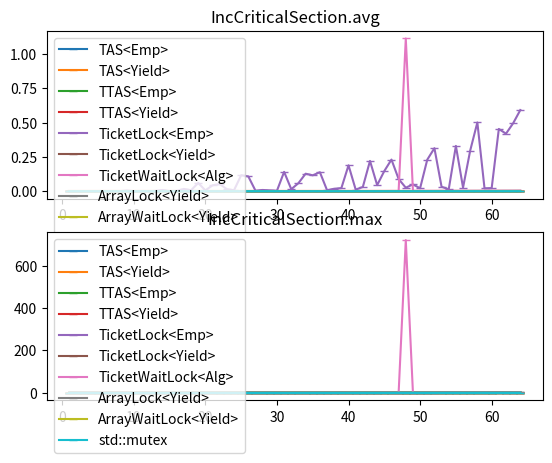

Generate this figure with matplotlib:
import matplotlib.pyplot as plt
fig, (plt_avg, plt_max) = plt.subplots(2, 1)
plt_avg, plt_max = [plt_avg], [plt_max]
plt_avg[0].set_title('IncCriticalSection.avg')
plt_max[0].set_title('IncCriticalSection.max')
plt_avg[0].plot([1,2,3,4,5,6,7,8,9,10,11,12,13,14,15,16,17,18,19,20,21,22,23,24,25,26,27,28,29,30,31,32,33,34,35,36,37,38,39,40,41,42,43,44,45,46,47,48,49,50,51,52,53,54,55,56,57,58,59,60,61,62,63,64,],[22/1000000000,134/1000000000,354/1000000000,658/1000000000,669/1000000000,1420/1000000000,2239/1000000000,2990/1000000000,3757/1000000000,4502/1000000000,5337/1000000000,6008/1000000000,6595/1000000000,7447/1000000000,8765/1000000000,9904/1000000000,10885/1000000000,12620/1000000000,13018/1000000000,15984/1000000000,15989/1000000000,17211/1000000000,16820/1000000000,18781/1000000000,20271/1000000000,22704/1000000000,24205/1000000000,25845/1000000000,30754/1000000000,28763/1000000000,35628/1000000000,29003/1000000000,33009/1000000000,34458/1000000000,39133/1000000000,39621/1000000000,43770/1000000000,41348/1000000000,50119/1000000000,39714/1000000000,49700/1000000000,55504/1000000000,64276/1000000000,67822/1000000000,65549/1000000000,75228/1000000000,76633/1000000000,59400/1000000000,70194/1000000000,70278/1000000000,68839/1000000000,73120/1000000000,76547/1000000000,89110/1000000000,86243/1000000000,110506/1000000000,95820/1000000000,112814/1000000000,95178/1000000000,100076/1000000000,130573/1000000000,86040/1000000000,128090/1000000000,142960/1000000000,], '-_', label='TAS<Emp>')
plt_max[0].plot([1,2,3,4,5,6,7,8,9,10,11,12,13,14,15,16,17,18,19,20,21,22,23,24,25,26,27,28,29,30,31,32,33,34,35,36,37,38,39,40,41,42,43,44,45,46,47,48,49,50,51,52,53,54,55,56,57,58,59,60,61,62,63,64,],[78458/1000000000,1287500/1000000000,627209/1000000000,66045625/1000000000,21011208/1000000000,8328208/1000000000,8970083/1000000000,40403875/1000000000,27774834/1000000000,23220334/1000000000,42059625/1000000000,43083042/1000000000,58538459/1000000000,72101750/1000000000,115907750/1000000000,129667167/1000000000,96340583/1000000000,109121125/1000000000,132709000/1000000000,165198708/1000000000,242406583/1000000000,219711583/1000000000,273913000/1000000000,200977125/1000000000,196381833/1000000000,254136916/1000000000,259333833/1000000000,272240333/1000000000,264703667/1000000000,342678208/1000000000,334911292/1000000000,381948875/1000000000,372193500/1000000000,473492458/1000000000,408649208/1000000000,456483792/1000000000,376311083/1000000000,411364458/1000000000,568074791/1000000000,385434958/1000000000,624188583/1000000000,476366750/1000000000,942367208/1000000000,668153667/1000000000,621754417/1000000000,727106084/1000000000,747835583/1000000000,616963750/1000000000,913185833/1000000000,816358667/1000000000,985658750/1000000000,677954333/1000000000,899876208/1000000000,1384400041/1000000000,790757875/1000000000,1245387791/1000000000,1132830916/1000000000,1095667084/1000000000,1293556291/1000000000,798186209/1000000000,1714467167/1000000000,1057014625/1000000000,1295901125/1000000000,1422252167/1000000000,], '-_', label='TAS<Emp>')
plt_avg[0].plot([1,2,3,4,5,6,7,8,9,10,11,12,13,14,15,16,17,18,19,20,21,22,23,24,25,26,27,28,29,30,31,32,33,34,35,36,37,38,39,40,41,42,43,44,45,46,47,48,49,50,51,52,53,54,55,56,57,58,59,60,61,62,63,64,],[23/1000000000,89/1000000000,182/1000000000,297/1000000000,481/1000000000,553/1000000000,728/1000000000,647/1000000000,733/1000000000,878/1000000000,944/1000000000,1061/1000000000,1178/1000000000,1252/1000000000,1308/1000000000,1421/1000000000,1450/1000000000,1533/1000000000,1620/1000000000,1733/1000000000,1746/1000000000,1962/1000000000,2058/1000000000,2183/1000000000,2312/1000000000,2440/1000000000,2540/1000000000,2627/1000000000,2726/1000000000,2822/1000000000,2921/1000000000,2997/1000000000,3103/1000000000,3158/1000000000,3263/1000000000,3362/1000000000,3468/1000000000,3565/1000000000,3658/1000000000,3784/1000000000,3869/1000000000,3963/1000000000,4048/1000000000,4131/1000000000,4234/1000000000,4333/1000000000,4301/1000000000,4412/1000000000,4513/1000000000,4543/1000000000,4586/1000000000,4628/1000000000,4745/1000000000,4818/1000000000,5017/1000000000,5033/1000000000,5119/1000000000,5341/1000000000,5356/1000000000,5502/1000000000,5571/1000000000,5673/1000000000,5797/1000000000,5843/1000000000,], '-_', label='TAS<Yield>')
plt_max[0].plot([1,2,3,4,5,6,7,8,9,10,11,12,13,14,15,16,17,18,19,20,21,22,23,24,25,26,27,28,29,30,31,32,33,34,35,36,37,38,39,40,41,42,43,44,45,46,47,48,49,50,51,52,53,54,55,56,57,58,59,60,61,62,63,64,],[11708208/1000000000,28216750/1000000000,10031250/1000000000,10005917/1000000000,11227458/1000000000,61462167/1000000000,6091500/1000000000,1529625/1000000000,1889416/1000000000,1755125/1000000000,2829500/1000000000,4022834/1000000000,44913792/1000000000,2246667/1000000000,2878958/1000000000,5968833/1000000000,3684417/1000000000,3701500/1000000000,4287459/1000000000,32719917/1000000000,6219375/1000000000,6437041/1000000000,6098833/1000000000,6922500/1000000000,6614459/1000000000,6059625/1000000000,15408666/1000000000,7452625/1000000000,6339500/1000000000,11998667/1000000000,11837667/1000000000,8717458/1000000000,7737500/1000000000,8387542/1000000000,10620333/1000000000,10616625/1000000000,11549167/1000000000,10355250/1000000000,9422417/1000000000,22358209/1000000000,15007375/1000000000,10705041/1000000000,10953458/1000000000,12922208/1000000000,10564709/1000000000,12912667/1000000000,14830500/1000000000,38406875/1000000000,19838875/1000000000,12429709/1000000000,13598459/1000000000,12014041/1000000000,12476208/1000000000,12883792/1000000000,20950541/1000000000,24045416/1000000000,12315417/1000000000,40066833/1000000000,21761666/1000000000,14839417/1000000000,15454000/1000000000,18072792/1000000000,20449667/1000000000,20302875/1000000000,], '-_', label='TAS<Yield>')
plt_avg[0].plot([1,2,3,4,5,6,7,8,9,10,11,12,13,14,15,16,17,18,19,20,21,22,23,24,25,26,27,28,29,30,31,32,33,34,35,36,37,38,39,40,41,42,43,44,45,46,47,48,49,50,51,52,53,54,55,56,57,58,59,60,61,62,63,64,],[22/1000000000,139/1000000000,303/1000000000,552/1000000000,1655/1000000000,2169/1000000000,2657/1000000000,3271/1000000000,3741/1000000000,4422/1000000000,5155/1000000000,5678/1000000000,6991/1000000000,7451/1000000000,8482/1000000000,9548/1000000000,11418/1000000000,12422/1000000000,13401/1000000000,14741/1000000000,17413/1000000000,15491/1000000000,16496/1000000000,18957/1000000000,19240/1000000000,25126/1000000000,28771/1000000000,23450/1000000000,24878/1000000000,19121/1000000000,25663/1000000000,26641/1000000000,36228/1000000000,24887/1000000000,37850/1000000000,36895/1000000000,40476/1000000000,37889/1000000000,46231/1000000000,39926/1000000000,48526/1000000000,43903/1000000000,52415/1000000000,49850/1000000000,53005/1000000000,52206/1000000000,47766/1000000000,59862/1000000000,60827/1000000000,56632/1000000000,62083/1000000000,65718/1000000000,75749/1000000000,74541/1000000000,76106/1000000000,88943/1000000000,71982/1000000000,80596/1000000000,87755/1000000000,74164/1000000000,90571/1000000000,123611/1000000000,108783/1000000000,91009/1000000000,], '-_', label='TTAS<Emp>')
plt_max[0].plot([1,2,3,4,5,6,7,8,9,10,11,12,13,14,15,16,17,18,19,20,21,22,23,24,25,26,27,28,29,30,31,32,33,34,35,36,37,38,39,40,41,42,43,44,45,46,47,48,49,50,51,52,53,54,55,56,57,58,59,60,61,62,63,64,],[81208/1000000000,3902792/1000000000,30841292/1000000000,10290583/1000000000,36513583/1000000000,44799083/1000000000,51666875/1000000000,31396375/1000000000,28126583/1000000000,27113625/1000000000,39111583/1000000000,69793417/1000000000,77263125/1000000000,76475959/1000000000,118802250/1000000000,157120917/1000000000,145101459/1000000000,187726917/1000000000,209404083/1000000000,283097875/1000000000,246251792/1000000000,331206083/1000000000,229878667/1000000000,327859459/1000000000,380451041/1000000000,577380542/1000000000,525247667/1000000000,419420584/1000000000,489021875/1000000000,318921292/1000000000,427601834/1000000000,457379833/1000000000,706221459/1000000000,422175833/1000000000,471800375/1000000000,640567125/1000000000,619079500/1000000000,572380292/1000000000,771261000/1000000000,498696959/1000000000,694880666/1000000000,765298291/1000000000,686402292/1000000000,926696875/1000000000,661196084/1000000000,654792459/1000000000,569078375/1000000000,717667125/1000000000,768758500/1000000000,721377792/1000000000,878449833/1000000000,843271416/1000000000,1144769292/1000000000,1066450500/1000000000,1232566541/1000000000,1039725125/1000000000,929558459/1000000000,1124129250/1000000000,1250694416/1000000000,1418690375/1000000000,1803120709/1000000000,1960996583/1000000000,1602721667/1000000000,1750558333/1000000000,], '-_', label='TTAS<Emp>')
plt_avg[0].plot([1,2,3,4,5,6,7,8,9,10,11,12,13,14,15,16,17,18,19,20,21,22,23,24,25,26,27,28,29,30,31,32,33,34,35,36,37,38,39,40,41,42,43,44,45,46,47,48,49,50,51,52,53,54,55,56,57,58,59,60,61,62,63,64,],[23/1000000000,90/1000000000,177/1000000000,304/1000000000,525/1000000000,599/1000000000,901/1000000000,990/1000000000,826/1000000000,928/1000000000,990/1000000000,1096/1000000000,1193/1000000000,1293/1000000000,1381/1000000000,1480/1000000000,1576/1000000000,1713/1000000000,1769/1000000000,1853/1000000000,1951/1000000000,2047/1000000000,2149/1000000000,2232/1000000000,2336/1000000000,2421/1000000000,2528/1000000000,2636/1000000000,2698/1000000000,2797/1000000000,2863/1000000000,2977/1000000000,3096/1000000000,3186/1000000000,3273/1000000000,3381/1000000000,3475/1000000000,3540/1000000000,3663/1000000000,3747/1000000000,3844/1000000000,3974/1000000000,4041/1000000000,4154/1000000000,4242/1000000000,4303/1000000000,4414/1000000000,4489/1000000000,4609/1000000000,4468/1000000000,4775/1000000000,4858/1000000000,4976/1000000000,5088/1000000000,5529/1000000000,5295/1000000000,5355/1000000000,5453/1000000000,5510/1000000000,5623/1000000000,5718/1000000000,5900/1000000000,5989/1000000000,6101/1000000000,], '-_', label='TTAS<Yield>')
plt_max[0].plot([1,2,3,4,5,6,7,8,9,10,11,12,13,14,15,16,17,18,19,20,21,22,23,24,25,26,27,28,29,30,31,32,33,34,35,36,37,38,39,40,41,42,43,44,45,46,47,48,49,50,51,52,53,54,55,56,57,58,59,60,61,62,63,64,],[255875/1000000000,10018083/1000000000,20099792/1000000000,20078459/1000000000,10982625/1000000000,4962750/1000000000,3589125/1000000000,3338042/1000000000,4664416/1000000000,5219583/1000000000,7016125/1000000000,5465875/1000000000,5915458/1000000000,38954875/1000000000,5739792/1000000000,7524709/1000000000,7676917/1000000000,47865750/1000000000,8503542/1000000000,10122208/1000000000,10754833/1000000000,11025042/1000000000,12451167/1000000000,11290834/1000000000,14098000/1000000000,20322500/1000000000,13094166/1000000000,37114500/1000000000,12598416/1000000000,15470125/1000000000,14279875/1000000000,19332959/1000000000,16731041/1000000000,19917500/1000000000,18338708/1000000000,21578500/1000000000,19756917/1000000000,19246208/1000000000,21519834/1000000000,23219958/1000000000,23070708/1000000000,46164625/1000000000,27087292/1000000000,26914333/1000000000,29241333/1000000000,26468583/1000000000,27469500/1000000000,29035084/1000000000,24873875/1000000000,35921917/1000000000,29497084/1000000000,32682917/1000000000,31305125/1000000000,32242875/1000000000,22338709/1000000000,32516167/1000000000,32756792/1000000000,37715833/1000000000,34905750/1000000000,37981042/1000000000,35060958/1000000000,42609666/1000000000,37168416/1000000000,71379708/1000000000,], '-_', label='TTAS<Yield>')
plt_avg[0].plot([1,2,3,4,5,6,7,8,9,10,11,12,13,14,15,16,17,18,19,20,21,22,23,24,25,26,27,28,29,30,31,32,33,34,35,36,37,38,39,40,41,42,43,44,45,46,47,48,49,50,51,52,53,54,55,56,57,58,59,60,61,62,63,64,],[20/1000000000,110/1000000000,226/1000000000,391/1000000000,1243/1000000000,1518/1000000000,3377/1000000000,7472/1000000000,4670493/1000000000,486975/1000000000,1130249/1000000000,483671/1000000000,1839049/1000000000,8786887/1000000000,546714/1000000000,2459554/1000000000,16444736/1000000000,7205794/1000000000,60076021/1000000000,6136252/1000000000,42932844/1000000000,52059454/1000000000,14891058/1000000000,6836700/1000000000,116640814/1000000000,107659636/1000000000,3947770/1000000000,9065353/1000000000,5841681/1000000000,3484576/1000000000,140895302/1000000000,14691214/1000000000,58623154/1000000000,127461915/1000000000,115971671/1000000000,138463056/1000000000,7270875/1000000000,17994515/1000000000,22574761/1000000000,188790181/1000000000,11921186/1000000000,30939919/1000000000,220806637/1000000000,44250492/1000000000,147125599/1000000000,230486145/1000000000,88888876/1000000000,25624109/1000000000,49335342/1000000000,21466497/1000000000,229579974/1000000000,313596110/1000000000,32465151/1000000000,13745430/1000000000,330056118/1000000000,26352873/1000000000,296328727/1000000000,501167646/1000000000,20981962/1000000000,22723145/1000000000,453654183/1000000000,419290940/1000000000,495226673/1000000000,591399452/1000000000,], '-_', label='TicketLock<Emp>')
plt_max[0].plot([1,2,3,4,5,6,7,8,9,10,11,12,13,14,15,16,17,18,19,20,21,22,23,24,25,26,27,28,29,30,31,32,33,34,35,36,37,38,39,40,41,42,43,44,45,46,47,48,49,50,51,52,53,54,55,56,57,58,59,60,61,62,63,64,],[963541/1000000000,226500/1000000000,733375/1000000000,1053208/1000000000,86443000/1000000000,22101500/1000000000,85787625/1000000000,17029708/1000000000,85457875/1000000000,45049000/1000000000,73641667/1000000000,173766875/1000000000,114188125/1000000000,151136125/1000000000,137362709/1000000000,194952917/1000000000,198487041/1000000000,237392166/1000000000,269832792/1000000000,198742291/1000000000,165854708/1000000000,233374750/1000000000,440696541/1000000000,197976625/1000000000,301021000/1000000000,328686208/1000000000,364063167/1000000000,475986625/1000000000,570189750/1000000000,547643167/1000000000,569135375/1000000000,567629000/1000000000,789481792/1000000000,697871750/1000000000,448710125/1000000000,705981209/1000000000,836560333/1000000000,844996750/1000000000,1029552334/1000000000,922216791/1000000000,915224750/1000000000,1047784458/1000000000,703558875/1000000000,951507750/1000000000,1550506459/1000000000,1260927792/1000000000,1259441875/1000000000,1413879708/1000000000,1151806833/1000000000,1079208750/1000000000,1411230000/1000000000,1331985458/1000000000,1813413042/1000000000,1558676917/1000000000,1803499916/1000000000,1689914125/1000000000,1608871875/1000000000,2121829916/1000000000,2089171000/1000000000,1956257083/1000000000,2198506167/1000000000,1995902250/1000000000,2439974542/1000000000,2910367833/1000000000,], '-_', label='TicketLock<Emp>')
plt_avg[0].plot([1,2,3,4,5,6,7,8,9,10,11,12,13,14,15,16,17,18,19,20,21,22,23,24,25,26,27,28,29,30,31,32,33,34,35,36,37,38,39,40,41,42,43,44,45,46,47,48,49,50,51,52,53,54,55,56,57,58,59,60,61,62,63,64,],[20/1000000000,191/1000000000,379/1000000000,584/1000000000,3696/1000000000,3893/1000000000,7688/1000000000,9110/1000000000,25318/1000000000,28699/1000000000,34749/1000000000,40440/1000000000,50309/1000000000,58081/1000000000,69219/1000000000,80462/1000000000,94626/1000000000,107635/1000000000,123894/1000000000,138638/1000000000,164125/1000000000,180896/1000000000,198355/1000000000,213627/1000000000,238231/1000000000,259623/1000000000,284126/1000000000,304420/1000000000,337570/1000000000,361890/1000000000,387693/1000000000,416355/1000000000,457071/1000000000,485647/1000000000,518348/1000000000,542585/1000000000,586295/1000000000,639697/1000000000,663270/1000000000,688162/1000000000,736317/1000000000,778271/1000000000,815031/1000000000,853736/1000000000,912496/1000000000,945798/1000000000,1000279/1000000000,1021915/1000000000,1086542/1000000000,1132019/1000000000,1197994/1000000000,1235562/1000000000,1292010/1000000000,1339723/1000000000,1401399/1000000000,1435124/1000000000,1517137/1000000000,1568993/1000000000,1627030/1000000000,1653599/1000000000,1742984/1000000000,1824674/1000000000,1859085/1000000000,1932605/1000000000,], '-_', label='TicketLock<Yield>')
plt_max[0].plot([1,2,3,4,5,6,7,8,9,10,11,12,13,14,15,16,17,18,19,20,21,22,23,24,25,26,27,28,29,30,31,32,33,34,35,36,37,38,39,40,41,42,43,44,45,46,47,48,49,50,51,52,53,54,55,56,57,58,59,60,61,62,63,64,],[2004125/1000000000,10008125/1000000000,8050417/1000000000,10218084/1000000000,32336708/1000000000,2745750/1000000000,21912000/1000000000,2704000/1000000000,270000/1000000000,268709/1000000000,449917/1000000000,357250/1000000000,9788000/1000000000,420209/1000000000,564167/1000000000,431500/1000000000,458666/1000000000,590584/1000000000,804583/1000000000,7440792/1000000000,638500/1000000000,5765959/1000000000,674875/1000000000,942708/1000000000,2270709/1000000000,1267583/1000000000,1113292/1000000000,4834792/1000000000,7518708/1000000000,2957416/1000000000,895875/1000000000,1894375/1000000000,1486958/1000000000,1308542/1000000000,3654667/1000000000,1539208/1000000000,1662833/1000000000,42571625/1000000000,1508042/1000000000,1607375/1000000000,1732792/1000000000,3618458/1000000000,2128458/1000000000,2513208/1000000000,1744500/1000000000,1881125/1000000000,2580959/1000000000,2103041/1000000000,2317542/1000000000,2262875/1000000000,11400834/1000000000,2768000/1000000000,2716334/1000000000,2698625/1000000000,2453333/1000000000,2800333/1000000000,2556209/1000000000,7953166/1000000000,2927708/1000000000,2781250/1000000000,3013000/1000000000,4087167/1000000000,3189208/1000000000,3312667/1000000000,], '-_', label='TicketLock<Yield>')
plt_avg[0].plot([1,2,3,4,5,6,7,8,9,10,11,12,13,14,15,16,17,18,19,20,21,22,23,24,25,26,27,28,29,30,31,32,33,34,35,36,37,38,39,40,41,42,43,44,45,46,47,48,49,50,51,52,53,54,55,56,57,58,59,60,61,62,63,64,],[20/1000000000,71/1000000000,195/1000000000,381/1000000000,935/1000000000,1331/1000000000,2208/1000000000,15147/1000000000,28342/1000000000,31782/1000000000,38523/1000000000,46249/1000000000,71291/1000000000,87477/1000000000,107045/1000000000,119664/1000000000,155490/1000000000,178686/1000000000,242125/1000000000,272412/1000000000,324171/1000000000,374901/1000000000,411867/1000000000,450094/1000000000,432251/1000000000,462773/1000000000,499726/1000000000,552989/1000000000,603224/1000000000,630794/1000000000,704260/1000000000,745514/1000000000,833204/1000000000,879751/1000000000,990306/1000000000,989196/1000000000,1073569/1000000000,1134072/1000000000,1152077/1000000000,1284257/1000000000,1341681/1000000000,1410281/1000000000,1469614/1000000000,1603126/1000000000,1679292/1000000000,2002822/1000000000,1859611/1000000000,1113028578/1000000000,2895964/1000000000,2597492/1000000000,2534761/1000000000,2530411/1000000000,2674887/1000000000,2754891/1000000000,2846979/1000000000,2636708/1000000000,2662451/1000000000,2810137/1000000000,3150941/1000000000,2930332/1000000000,3189554/1000000000,3268346/1000000000,3306938/1000000000,3670975/1000000000,], '-_', label='TicketWaitLock<Alg>')
plt_max[0].plot([1,2,3,4,5,6,7,8,9,10,11,12,13,14,15,16,17,18,19,20,21,22,23,24,25,26,27,28,29,30,31,32,33,34,35,36,37,38,39,40,41,42,43,44,45,46,47,48,49,50,51,52,53,54,55,56,57,58,59,60,61,62,63,64,],[79333/1000000000,9385625/1000000000,640958/1000000000,2851833/1000000000,5650292/1000000000,3258208/1000000000,9456375/1000000000,1686042/1000000000,14809541/1000000000,295959/1000000000,333167/1000000000,591583/1000000000,818958/1000000000,469583/1000000000,536750/1000000000,638584/1000000000,31722666/1000000000,2173791/1000000000,1285167/1000000000,812000/1000000000,1571958/1000000000,3201875/1000000000,2029333/1000000000,7101166/1000000000,1394041/1000000000,1537792/1000000000,14470958/1000000000,2133209/1000000000,2545417/1000000000,2006750/1000000000,1773958/1000000000,1866666/1000000000,11245083/1000000000,3044833/1000000000,2810958/1000000000,2548459/1000000000,2460708/1000000000,3384042/1000000000,5631709/1000000000,3845000/1000000000,2676583/1000000000,10162666/1000000000,3130750/1000000000,3230542/1000000000,3674209/1000000000,84152458/1000000000,3744042/1000000000,720832662416/1000000000,127137542/1000000000,116248500/1000000000,65096625/1000000000,13918584/1000000000,11894666/1000000000,23501250/1000000000,10292958/1000000000,8487833/1000000000,4839083/1000000000,10979125/1000000000,9479458/1000000000,9826083/1000000000,9248583/1000000000,8617042/1000000000,9361000/1000000000,176828833/1000000000,], '-_', label='TicketWaitLock<Alg>')
plt_avg[0].plot([1,2,3,4,5,6,7,8,9,10,11,12,13,14,15,16,17,18,19,20,21,22,23,24,25,26,27,28,29,30,31,32,33,34,35,36,37,38,39,40,41,42,43,44,45,46,47,48,49,50,51,52,53,54,55,56,57,58,59,60,61,62,63,64,],[23/1000000000,185/1000000000,479/1000000000,610/1000000000,2921/1000000000,5053/1000000000,6062/1000000000,20910/1000000000,25830/1000000000,31949/1000000000,39451/1000000000,43223/1000000000,59938/1000000000,65908/1000000000,74173/1000000000,78725/1000000000,93555/1000000000,116528/1000000000,130205/1000000000,137341/1000000000,179054/1000000000,193864/1000000000,202930/1000000000,218549/1000000000,254725/1000000000,271065/1000000000,319027/1000000000,396353/1000000000,406719/1000000000,404276/1000000000,466917/1000000000,566026/1000000000,543292/1000000000,509194/1000000000,532633/1000000000,639118/1000000000,638442/1000000000,658723/1000000000,672444/1000000000,739555/1000000000,812168/1000000000,788203/1000000000,894580/1000000000,926304/1000000000,982617/1000000000,1004782/1000000000,1042241/1000000000,1101566/1000000000,1144538/1000000000,1253706/1000000000,1278234/1000000000,1253450/1000000000,1357804/1000000000,1442760/1000000000,1613212/1000000000,1452513/1000000000,1701452/1000000000,1684035/1000000000,1623476/1000000000,1697427/1000000000,1882742/1000000000,1873021/1000000000,2057130/1000000000,2022633/1000000000,], '-_', label='ArrayLock<Yield>')
plt_max[0].plot([1,2,3,4,5,6,7,8,9,10,11,12,13,14,15,16,17,18,19,20,21,22,23,24,25,26,27,28,29,30,31,32,33,34,35,36,37,38,39,40,41,42,43,44,45,46,47,48,49,50,51,52,53,54,55,56,57,58,59,60,61,62,63,64,],[174583/1000000000,4098709/1000000000,22789541/1000000000,734958/1000000000,12469250/1000000000,15082875/1000000000,12136958/1000000000,5493167/1000000000,3233625/1000000000,375959/1000000000,5355000/1000000000,950792/1000000000,1745875/1000000000,1219833/1000000000,1373375/1000000000,399791/1000000000,411625/1000000000,11544000/1000000000,791167/1000000000,5132708/1000000000,1740667/1000000000,22366042/1000000000,1148625/1000000000,4124084/1000000000,16211500/1000000000,73588125/1000000000,19422250/1000000000,23919666/1000000000,42125791/1000000000,72716292/1000000000,5075375/1000000000,6085334/1000000000,2559000/1000000000,9046750/1000000000,4864084/1000000000,73938625/1000000000,8565625/1000000000,7599667/1000000000,15043833/1000000000,9744542/1000000000,44230667/1000000000,1817416/1000000000,37622833/1000000000,44370459/1000000000,24401834/1000000000,3562625/1000000000,13169750/1000000000,17282750/1000000000,3378417/1000000000,16332083/1000000000,7239333/1000000000,3186166/1000000000,9415750/1000000000,67470041/1000000000,78157167/1000000000,8325750/1000000000,15029291/1000000000,16734625/1000000000,3016458/1000000000,3456083/1000000000,14240166/1000000000,70642208/1000000000,43023375/1000000000,43047541/1000000000,], '-_', label='ArrayLock<Yield>')
plt_avg[0].plot([1,2,3,4,5,6,7,8,9,10,11,12,13,14,15,16,17,18,19,20,21,22,23,24,25,26,27,28,29,30,31,32,33,34,35,36,37,38,39,40,41,42,43,44,45,46,47,48,49,50,51,52,53,54,55,56,57,58,59,60,61,62,63,64,],[26/1000000000,141/1000000000,331/1000000000,469/1000000000,1257/1000000000,4755/1000000000,11428/1000000000,15464/1000000000,19834/1000000000,25354/1000000000,31061/1000000000,42534/1000000000,50021/1000000000,62247/1000000000,76862/1000000000,86580/1000000000,93189/1000000000,99065/1000000000,102318/1000000000,108471/1000000000,115621/1000000000,121210/1000000000,114223/1000000000,132650/1000000000,127530/1000000000,124730/1000000000,131050/1000000000,145812/1000000000,149532/1000000000,134702/1000000000,171840/1000000000,198133/1000000000,187596/1000000000,182753/1000000000,194404/1000000000,204712/1000000000,205888/1000000000,216137/1000000000,222035/1000000000,226872/1000000000,235345/1000000000,233578/1000000000,244280/1000000000,253053/1000000000,255549/1000000000,254984/1000000000,279789/1000000000,265688/1000000000,277402/1000000000,287019/1000000000,280558/1000000000,281689/1000000000,328315/1000000000,326029/1000000000,326405/1000000000,336847/1000000000,340409/1000000000,339285/1000000000,381987/1000000000,349065/1000000000,380665/1000000000,366785/1000000000,427070/1000000000,391839/1000000000,], '-_', label='ArrayWaitLock<Yield>')
plt_max[0].plot([1,2,3,4,5,6,7,8,9,10,11,12,13,14,15,16,17,18,19,20,21,22,23,24,25,26,27,28,29,30,31,32,33,34,35,36,37,38,39,40,41,42,43,44,45,46,47,48,49,50,51,52,53,54,55,56,57,58,59,60,61,62,63,64,],[2111708/1000000000,872542/1000000000,10064584/1000000000,674542/1000000000,10098500/1000000000,10044084/1000000000,8968750/1000000000,1780292/1000000000,227917/1000000000,365500/1000000000,670084/1000000000,275375/1000000000,388375/1000000000,6644167/1000000000,9045875/1000000000,14269500/1000000000,1298583/1000000000,384959/1000000000,5488542/1000000000,5357208/1000000000,400875/1000000000,2714833/1000000000,12347958/1000000000,41672834/1000000000,504084/1000000000,9409750/1000000000,17493417/1000000000,14752834/1000000000,12299292/1000000000,19496917/1000000000,5364833/1000000000,77346792/1000000000,55323417/1000000000,1029125/1000000000,4545666/1000000000,951666/1000000000,4325541/1000000000,1047166/1000000000,3739417/1000000000,5484625/1000000000,51917542/1000000000,792083/1000000000,3569625/1000000000,955750/1000000000,5509750/1000000000,4220625/1000000000,36129375/1000000000,9093417/1000000000,1184250/1000000000,1919333/1000000000,22826750/1000000000,705291/1000000000,12369000/1000000000,652958/1000000000,726625/1000000000,798542/1000000000,684000/1000000000,840458/1000000000,17174333/1000000000,7151250/1000000000,12410125/1000000000,1180875/1000000000,985791/1000000000,852542/1000000000,], '-_', label='ArrayWaitLock<Yield>')
plt_avg[0].plot([1,2,3,4,5,6,7,8,9,10,11,12,13,14,15,16,17,18,19,20,21,22,23,24,25,26,27,28,29,30,31,32,33,34,35,36,37,38,39,40,41,42,43,44,45,46,47,48,49,50,51,52,53,54,55,56,57,58,59,60,61,62,63,64,],[20/1000000000,108/1000000000,565/1000000000,292/1000000000,496/1000000000,668/1000000000,812/1000000000,956/1000000000,994/1000000000,1148/1000000000,1330/1000000000,1455/1000000000,1811/1000000000,1973/1000000000,2092/1000000000,2190/1000000000,2386/1000000000,2345/1000000000,2834/1000000000,3012/1000000000,2875/1000000000,3344/1000000000,3249/1000000000,3448/1000000000,3323/1000000000,3513/1000000000,3599/1000000000,3886/1000000000,3805/1000000000,4199/1000000000,4610/1000000000,5033/1000000000,4949/1000000000,5427/1000000000,5535/1000000000,5305/1000000000,5821/1000000000,6067/1000000000,6443/1000000000,6360/1000000000,6566/1000000000,6598/1000000000,7054/1000000000,7135/1000000000,7311/1000000000,7249/1000000000,7730/1000000000,7902/1000000000,7902/1000000000,8130/1000000000,8036/1000000000,8595/1000000000,8768/1000000000,8814/1000000000,8661/1000000000,8995/1000000000,8967/1000000000,9304/1000000000,9220/1000000000,10220/1000000000,10026/1000000000,9876/1000000000,10157/1000000000,10163/1000000000,], '-_', label='std::mutex')
plt_max[0].plot([1,2,3,4,5,6,7,8,9,10,11,12,13,14,15,16,17,18,19,20,21,22,23,24,25,26,27,28,29,30,31,32,33,34,35,36,37,38,39,40,41,42,43,44,45,46,47,48,49,50,51,52,53,54,55,56,57,58,59,60,61,62,63,64,],[139291/1000000000,571541/1000000000,1097000/1000000000,1821833/1000000000,14457750/1000000000,329250/1000000000,396875/1000000000,424667/1000000000,125165833/1000000000,125273083/1000000000,125046500/1000000000,125074125/1000000000,58779375/1000000000,74668084/1000000000,99117791/1000000000,125053541/1000000000,200727167/1000000000,244708875/1000000000,160662375/1000000000,153311250/1000000000,250036167/1000000000,125171000/1000000000,375022416/1000000000,250163208/1000000000,250065750/1000000000,250079750/1000000000,250160209/1000000000,250096791/1000000000,375115250/1000000000,250130708/1000000000,250259875/1000000000,250145834/1000000000,257853292/1000000000,314325583/1000000000,314527333/1000000000,375075500/1000000000,306788875/1000000000,375224042/1000000000,375085291/1000000000,375098417/1000000000,375213958/1000000000,429842042/1000000000,375450916/1000000000,376686042/1000000000,375063625/1000000000,375159334/1000000000,375336208/1000000000,492335042/1000000000,375182042/1000000000,375107625/1000000000,398206584/1000000000,376093625/1000000000,375148500/1000000000,500219250/1000000000,512976916/1000000000,363572250/1000000000,500151500/1000000000,500070417/1000000000,625384334/1000000000,380364625/1000000000,368176125/1000000000,500211833/1000000000,434167167/1000000000,625092834/1000000000,], '-_', label='std::mutex')
plt_avg[0].legend(loc='upper left')
plt_max[0].legend(loc='upper left')
plt.show()
